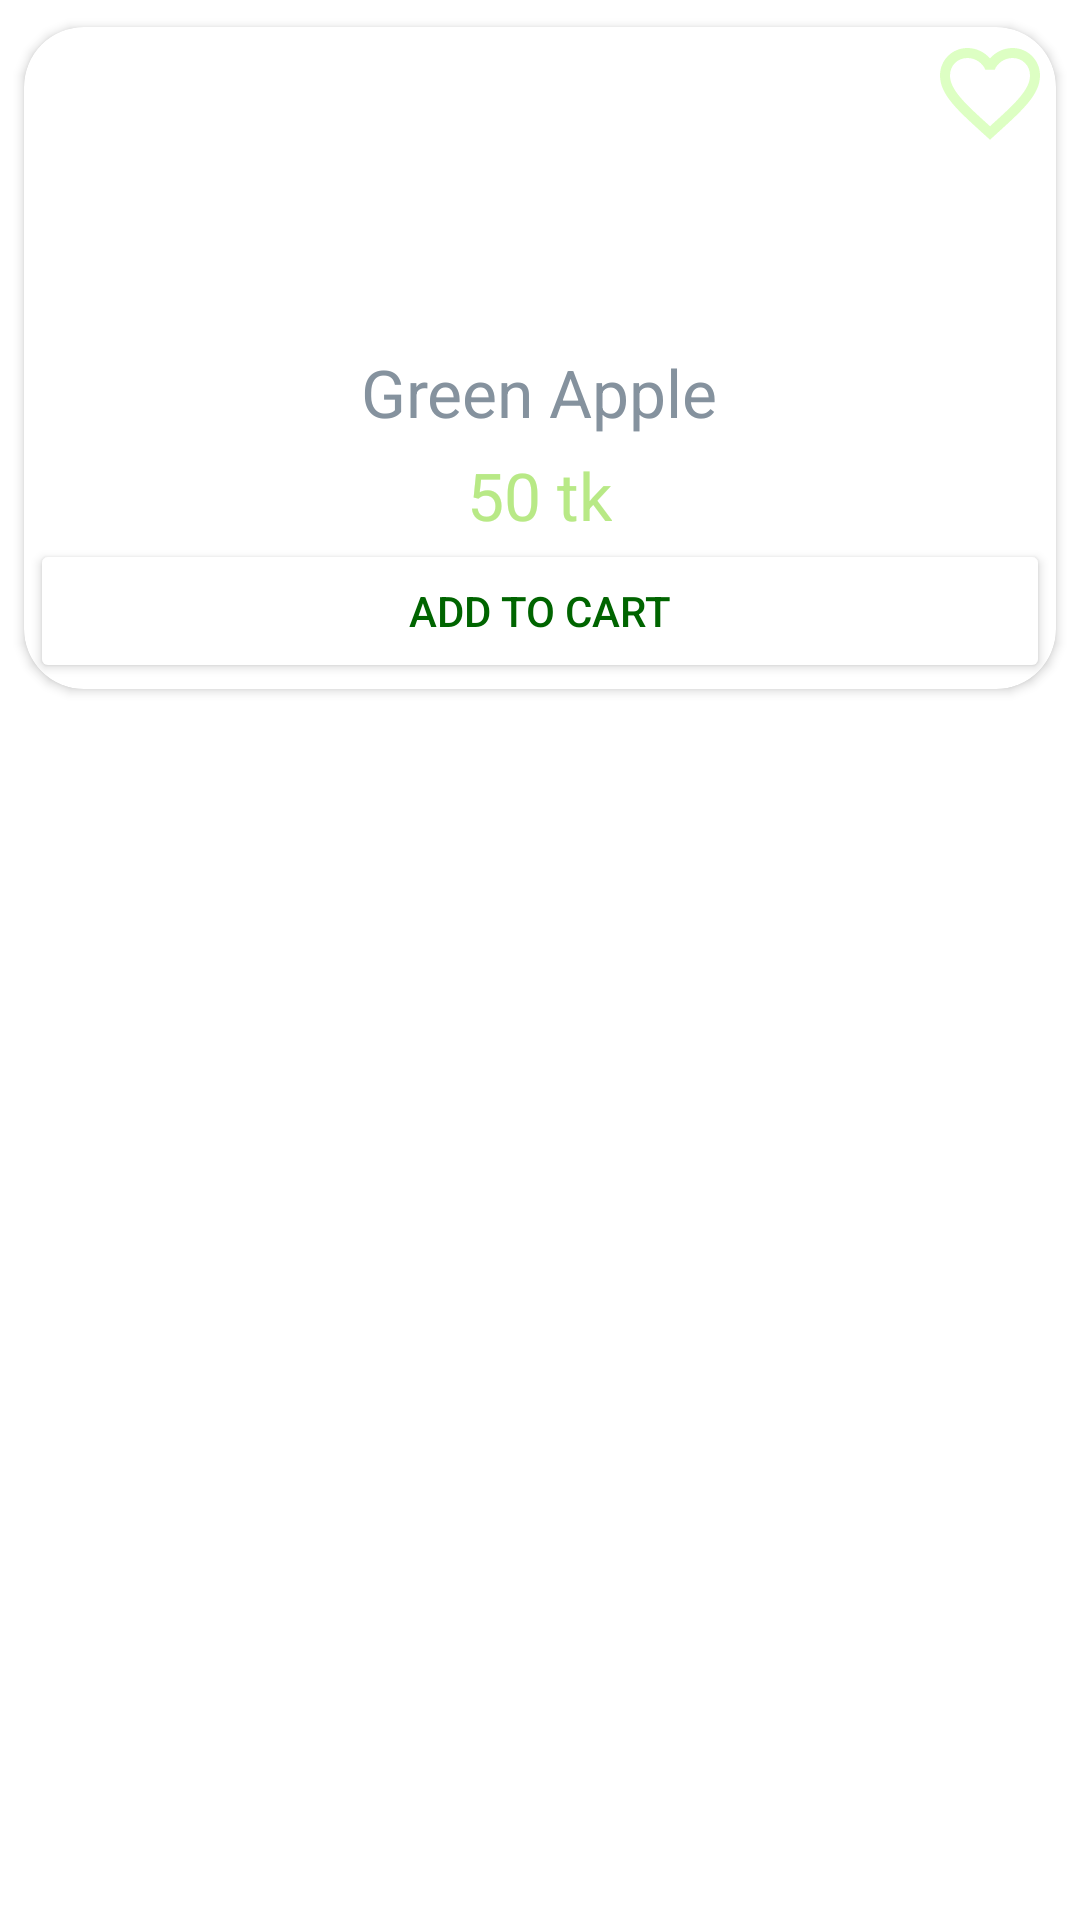

Here is an Android app screen rendered from its layout file. Give the layout XML and the strings, colors and styles it references.
<!-- AndroidManifest.xml: application theme Theme.UITask -->
<!-- res/layout/cart_product_item.xml -->
<?xml version="1.0" encoding="utf-8"?>
<RelativeLayout xmlns:android="http://schemas.android.com/apk/res/android"
    android:layout_width="match_parent"
    android:layout_height="wrap_content"
    xmlns:app="http://schemas.android.com/apk/res-auto">
    <androidx.cardview.widget.CardView
        android:layout_width="match_parent"
        android:layout_height="wrap_content"
        android:layout_gravity="center"
        app:cardElevation="2dp"
        app:cardCornerRadius="20dp"
        android:background="@color/cardview_shadow_start_color"
        app:cardUseCompatPadding="true">

        <RelativeLayout
            android:layout_width="match_parent"
            android:layout_height="wrap_content"
            android:padding="2dp">
            <ImageView
                android:id="@+id/favourite_img"
                android:layout_width="40dp"
                android:layout_height="40dp"
                android:scaleType="centerCrop"
                android:layout_alignParentRight="true"
                android:src="@drawable/fav" />

            <ImageView
                android:id="@+id/cart_img"
                android:layout_width="150dp"
                android:layout_height="100dp"
                android:scaleType="centerCrop"
                android:layout_centerHorizontal="true"
                android:src="@drawable/default_product_image" />

            <TextView
                android:id="@+id/cart_title"
                android:layout_width="wrap_content"
                android:layout_height="wrap_content"
                android:layout_centerHorizontal="true"
                android:layout_below="@id/cart_img"
                android:layout_marginTop="5dp"
                android:text="Green Apple"
                android:textColor="@color/gray"
                android:textSize="22sp" />

            <TextView
                android:id="@+id/cart_price"
                android:layout_width="wrap_content"
                android:layout_height="wrap_content"
                android:layout_below="@id/cart_title"
                android:layout_centerHorizontal="true"
                android:layout_marginTop="5dp"
                android:text="50 tk"
                android:textColor="@color/popular_image_background"
                android:textSize="22sp" />




            <Button
                android:id="@+id/cart_button"
                android:layout_width="match_parent"
                android:layout_height="wrap_content"
                android:text="Add TO cart"
                android:backgroundTint="@color/white"
                android:layout_below="@+id/cart_price"
                android:textColor="@color/deep_green"

                />










        </RelativeLayout>
    </androidx.cardview.widget.CardView>

</RelativeLayout>
<!-- resources referenced by this layout -->
<resources>
  <color name="deep_green">#006400</color>
  <color name="gray">#85929E</color>
  <color name="popular_image_background">#B8E986</color>
  <color name="white">#FFFFFFFF</color>
  <!-- drawable fav (drawable) -->
  <vector android:alpha="0.24" android:height="24dp"
      android:tint="#70FD01" android:viewportHeight="24"
      android:viewportWidth="24" android:width="24dp" xmlns:android="http://schemas.android.com/apk/res/android">
      <path android:fillColor="@android:color/white" android:pathData="M16.5,3c-1.74,0 -3.41,0.81 -4.5,2.09C10.91,3.81 9.24,3 7.5,3 4.42,3 2,5.42 2,8.5c0,3.78 3.4,6.86 8.55,11.54L12,21.35l1.45,-1.32C18.6,15.36 22,12.28 22,8.5 22,5.42 19.58,3 16.5,3zM12.1,18.55l-0.1,0.1 -0.1,-0.1C7.14,14.24 4,11.39 4,8.5 4,6.5 5.5,5 7.5,5c1.54,0 3.04,0.99 3.57,2.36h1.87C13.46,5.99 14.96,5 16.5,5c2,0 3.5,1.5 3.5,3.5 0,2.89 -3.14,5.74 -7.9,10.05z"/>
  </vector>
  <style name="Theme.UITask" parent="Theme.MaterialComponents.DayNight.DarkActionBar">
          
          <item name="colorPrimary">@color/purple_500</item>
          <item name="colorPrimaryVariant">@color/purple_700</item>
          <item name="colorOnPrimary">@color/white</item>
          
          <item name="colorSecondary">@color/teal_200</item>
          <item name="colorSecondaryVariant">@color/teal_700</item>
          <item name="colorOnSecondary">@color/black</item>
          
          <item name="android:statusBarColor">?attr/colorPrimaryVariant</item>
          
      </style>
  <color name="purple_500">#FF6200EE</color>
  <color name="purple_700">#FF3700B3</color>
  <color name="teal_200">#FF03DAC5</color>
  <color name="teal_700">#FF018786</color>
  <color name="black">#FF000000</color>
</resources>
